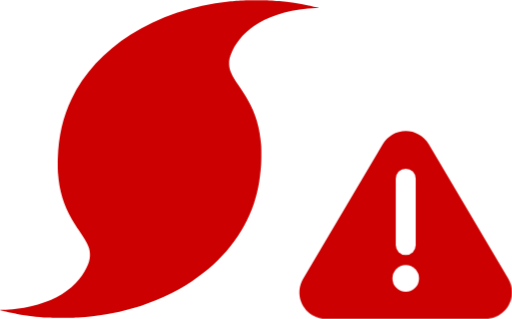
t = 0.00 s
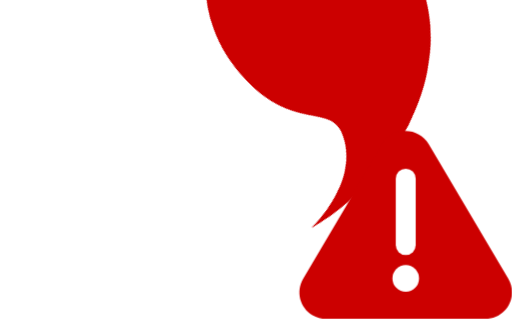
t = 0.63 s
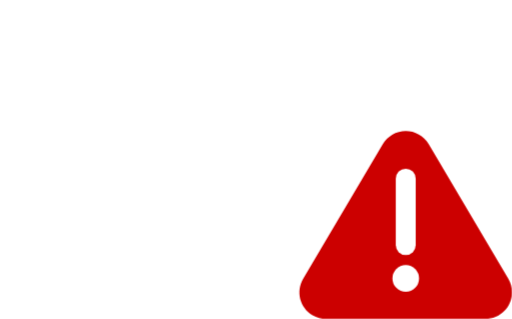
t = 1.88 s
t = 2.50 s: frame unchanged from t = 1.88 s, image omitted
t = 3.13 s: frame unchanged from t = 1.88 s, image omitted
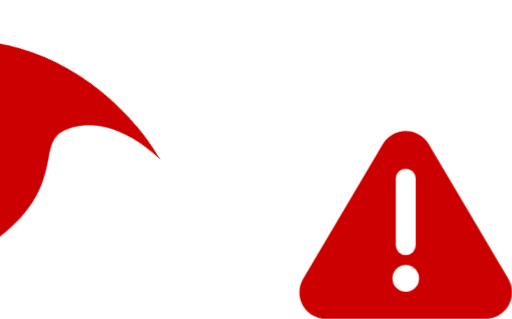
t = 4.38 s

The animated SVG that drew these frames (rendered in a browser with its animation timeline set to each time). Animation: 2 CSS @keyframes rules; one cycle of 5.00 s, repeats indefinitely.

<svg xmlns="http://www.w3.org/2000/svg" version="1.1" viewBox="15 20.09 38.49 23.95">
   <defs>
    <filter id="blur" x="-.16995" y="-.17864" width="1.3289" height="1.455">
      <feGaussianBlur in="SourceAlpha" stdDeviation="3"/>
      <feOffset dx="0" dy="4" result="offsetblur"/>
      <feComponentTransfer>
        <feFuncA slope="0.05" type="linear"/>
      </feComponentTransfer>
      <feMerge>
        <feMergeNode/>
        <feMergeNode in="SourceGraphic"/>
      </feMerge>
    </filter>
        <style>
            <![CDATA[
            @keyframes storm {
                0% {
                    transform: rotate(0turn);
                }

                100% {
                    transform: rotate(-1turn);
                }
            }


            #storm {
                -webkit-animation-name: storm;
                -moz-animation-name: storm;
                animation-name: storm;
                -webkit-animation-duration: 5s;
                -moz-animation-duration: 5s;
                animation-duration: 5s;
                transform-origin: 50% 50%;
                -webkit-animation-timing-function: linear;
                -moz-animation-timing-function: linear;
                animation-timing-function: linear;
                -webkit-animation-iteration-count: infinite;
                -moz-animation-iteration-count: infinite;
                animation-iteration-count: infinite;
            }

            @keyframes error {
                0% {
                    fill: #cc0000;
                }

                50% {
                    fill: #ff0000;
                }

                100% {
                    fill: #cc0000;
                }
            }

            #Shape {
                -webkit-animation-name: error;
                -moz-animation-name: error;
                animation-name: error;
                -webkit-animation-duration: 1s;
                -moz-animation-duration: 1s;
                animation-duration: 1s;
                -webkit-animation-timing-function: linear;
                -moz-animation-timing-function: linear;
                animation-timing-function: linear;
                -webkit-animation-iteration-count: infinite;
                -moz-animation-iteration-count: infinite;
                animation-iteration-count: infinite;
            }
            ]]>
        </style>
    </defs>
    <g id="storm" transform="translate(16,-2)" fill="none" fill-rule="evenodd" style="-moz-animation-duration:5s;-moz-animation-iteration-count:infinite;-moz-animation-name:storm;-moz-animation-timing-function:linear;-webkit-animation-duration:5s;-webkit-animation-iteration-count:infinite;-webkit-animation-name:storm;-webkit-animation-timing-function:linear">
        <g transform="translate(15,20)" fill="#c00" fill-rule="nonzero">
            <path id="" d="m18.478 0.091701c0.04503-0.0026866 0.44719-0.0026866 0.89312-0.0013433 0.81178 0.0039403 1.0316 0.013164 1.6236 0.066 0.71569 0.064746 1.4989 0.18233 2.2033 0.33152 0.32351 0.068687 0.76189 0.17167 0.77187 0.18224 0.0025 0.001343-0.10742 0.00797-0.24234 0.013254-1.6374 0.059463-3.2012 0.47409-4.3191 1.1438-0.89052 0.53221-1.5562 1.2428-1.9509 2.0802-0.18364 0.38696-0.25231 0.67487-0.2373 0.98919 0.01995 0.44901 0.19362 0.83731 0.72063 1.6127 0.30733 0.4517 0.52458 0.7911 0.67703 1.0565 0.60575 1.0553 0.91551 2.1053 1.0117 3.434 0.02247 0.31433 0.0187 1.1662-0.0076 1.5056-0.08611 1.1412-0.24854 2.0023-0.53825 2.866-0.77564 2.3139-2.3782 4.3241-4.6589 5.8443-1.2939 0.86382-2.8403 1.569-4.4715 2.0393-1.3089 0.37773-2.5905 0.59436-4.1155 0.69734-0.34849 0.02373-1.861 0.02373-2.2107 0-0.89187-0.05946-1.5563-0.13997-2.3357-0.28128-0.53079-0.09511-1.3039-0.27081-1.2914-0.29194 0.0036854-0.0053 0.098607-0.01057 0.21231-0.01057 0.55578 0 1.4564-0.11355 2.1021-0.26543 1.4526-0.34075 2.5604-0.91263 3.3573-1.7328 0.35721-0.36851 0.62328-0.74355 0.83434-1.1781 0.17366-0.35919 0.24234-0.59955 0.25231-0.88621 0.019955-0.5349-0.12863-0.88755-0.77942-1.8477-0.22733-0.33672-0.47209-0.71713-0.58202-0.906-0.61573-1.0553-0.93924-2.1237-1.0392-3.426-0.017438-0.23113-0.027416-0.84797-0.017438-1.1266 0.059955-1.7117 0.38589-3.1249 1.0354-4.4867 0.90427-1.8952 2.4443-3.5713 4.449-4.8418 2.0896-1.3247 4.6626-2.1938 7.3542-2.4817 0.42346-0.044866 0.68198-0.064746 1.299-0.097701z"/>
        </g>
    </g>
    <g class="warning" transform="translate(36,28)">
      <path d="m7.7791 2.906-5.9912 10.117c-0.56283 0.95042-0.24862 2.1772 0.7018 2.74 0.30853 0.18271 0.66051 0.27911 1.0191 0.27911h11.982c1.1046 0 2-0.89543 2-2 0-0.35857-0.0964-0.71056-0.27911-1.0191l-5.9912-10.117c-0.56283-0.95042-1.7896-1.2646-2.74-0.7018-0.28918 0.17125-0.53055 0.41262-0.7018 0.7018z" fill="#c00"/>
      <path d="m9.5 10.5v-5" stroke="#fff" stroke-linecap="round" stroke-width="1.5"/>
      <circle cx="9.5" cy="13" r="1" fill="#fff"/>
    </g>
</svg>